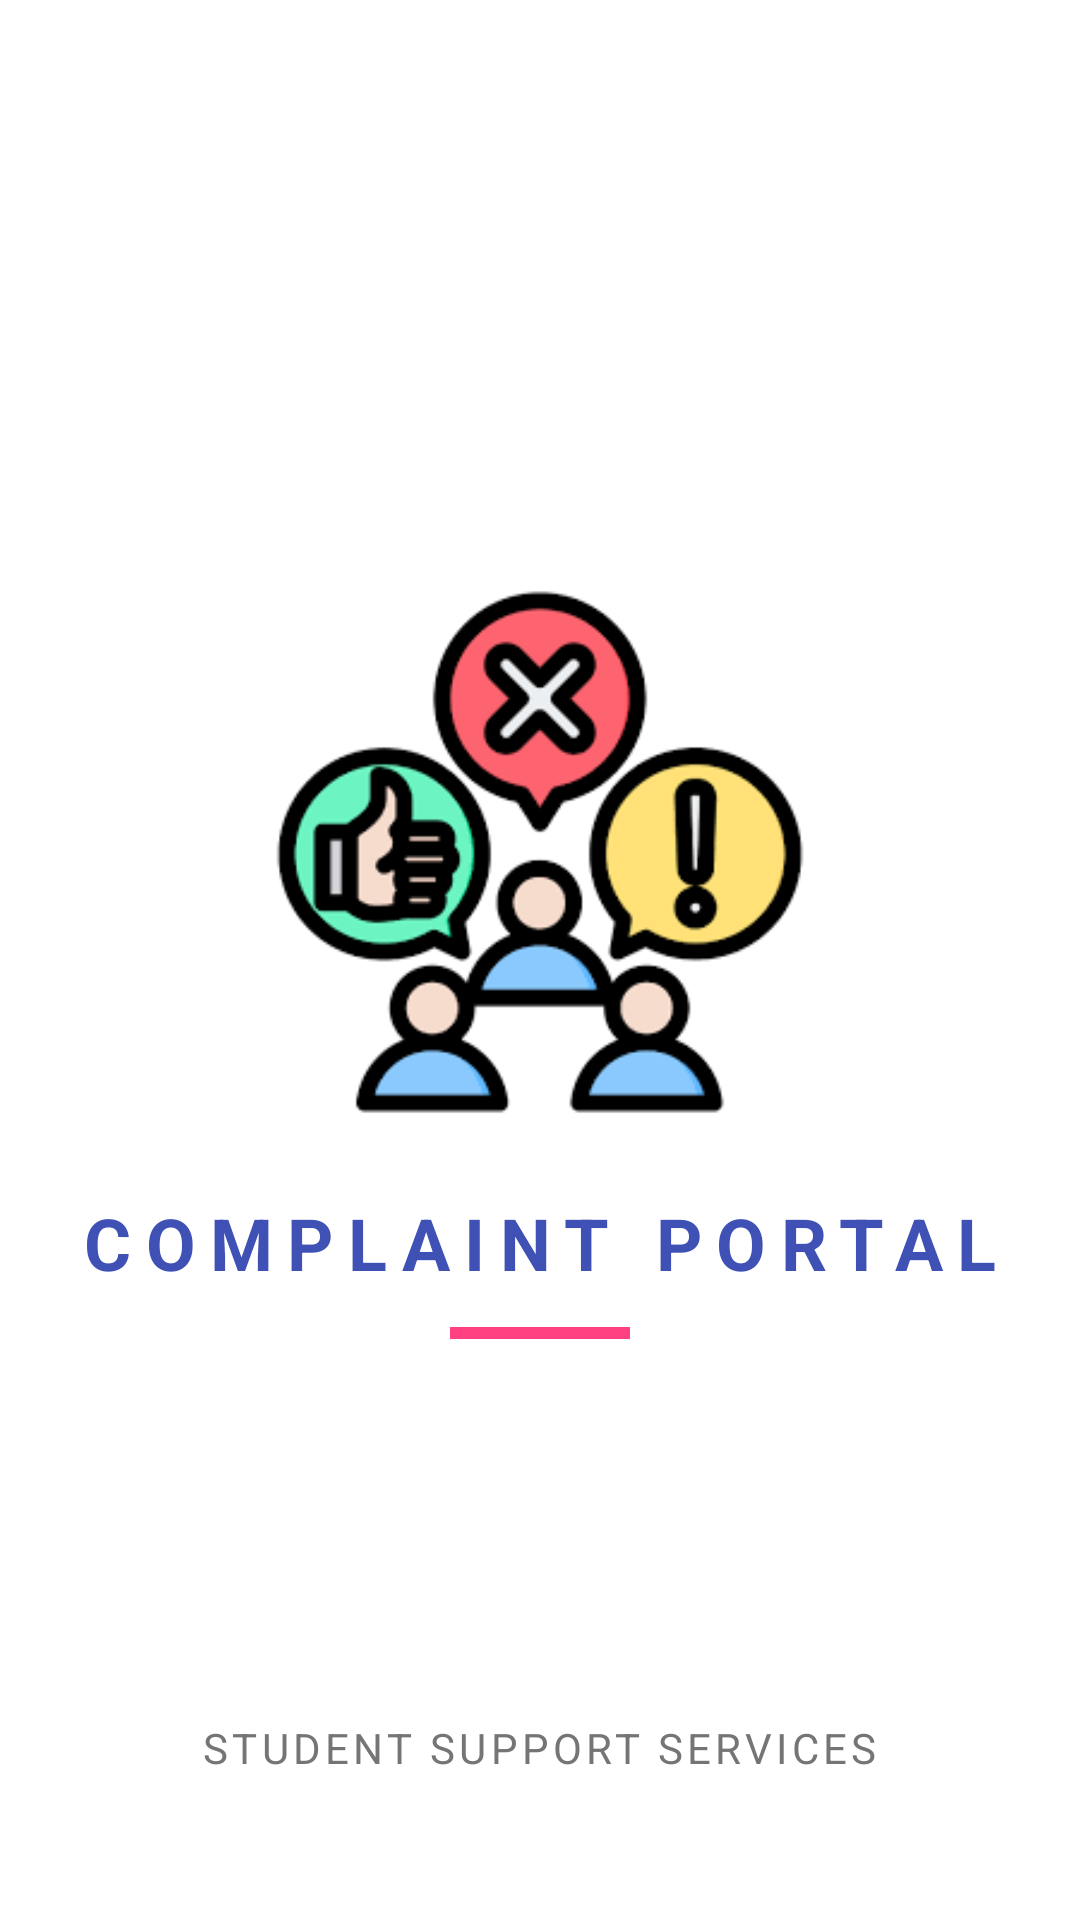

Android layout source for this screen:
<!-- AndroidManifest.xml: activity theme Theme.App.Splash -->
<!-- res/layout/activity_splash.xml -->
<?xml version="1.0" encoding="utf-8"?>
<androidx.constraintlayout.widget.ConstraintLayout xmlns:android="http://schemas.android.com/apk/res/android"
    xmlns:app="http://schemas.android.com/apk/res-auto"
    android:layout_width="match_parent"
    android:layout_height="match_parent"
    android:background="@color/background_splash">

    <LinearLayout
        android:id="@+id/logoContainer"
        android:layout_width="wrap_content"
        android:layout_height="wrap_content"
        android:gravity="center"
        android:orientation="vertical"
        app:layout_constraintBottom_toBottomOf="parent"
        app:layout_constraintEnd_toEndOf="parent"
        app:layout_constraintStart_toStartOf="parent"
        app:layout_constraintTop_toTopOf="parent">

        <ImageView
            android:id="@+id/splashImage"
            android:layout_width="180dp"
            android:layout_height="180dp"
            android:src="@drawable/images"
            android:contentDescription="@null"
            android:scaleType="centerInside"/>

        <TextView
            android:id="@+id/appName"
            android:layout_width="wrap_content"
            android:layout_height="wrap_content"
            android:layout_marginTop="24dp"
            android:text="COMPLAINT PORTAL"
            android:letterSpacing="0.2"
            android:textColor="@color/primary"
            android:textSize="24sp"
            android:textStyle="bold" />

        <View
            android:id="@+id/accentLine"
            android:layout_width="60dp"
            android:layout_height="4dp"
            android:layout_marginTop="12dp"
            android:background="@color/accent" />

    </LinearLayout>

    <TextView
        android:id="@+id/footerText"
        android:layout_width="wrap_content"
        android:layout_height="wrap_content"
        android:layout_marginBottom="48dp"
        android:text="Student Support Services"
        android:textColor="@color/text_hint"
        android:textSize="14sp"
        android:textAllCaps="true"
        android:letterSpacing="0.1"
        app:layout_constraintBottom_toBottomOf="parent"
        app:layout_constraintEnd_toEndOf="parent"
        app:layout_constraintStart_toStartOf="parent" />

</androidx.constraintlayout.widget.ConstraintLayout>
<!-- resources referenced by this layout -->
<resources>
  <color name="accent">#FF4081</color>
  <color name="background_splash">#FFFFFF</color>
  <color name="primary">#3F51B5</color>
  <color name="text_hint">#757575</color>
  <!-- drawable images: png bitmap (drawable, 7220 bytes) -->
  <style name="Theme.App.Splash" parent="Theme.MaterialComponents.DayNight.NoActionBar">
          <item name="android:windowFullscreen">true</item>
          <item name="android:statusBarColor">@android:color/transparent</item>
      </style>
</resources>
